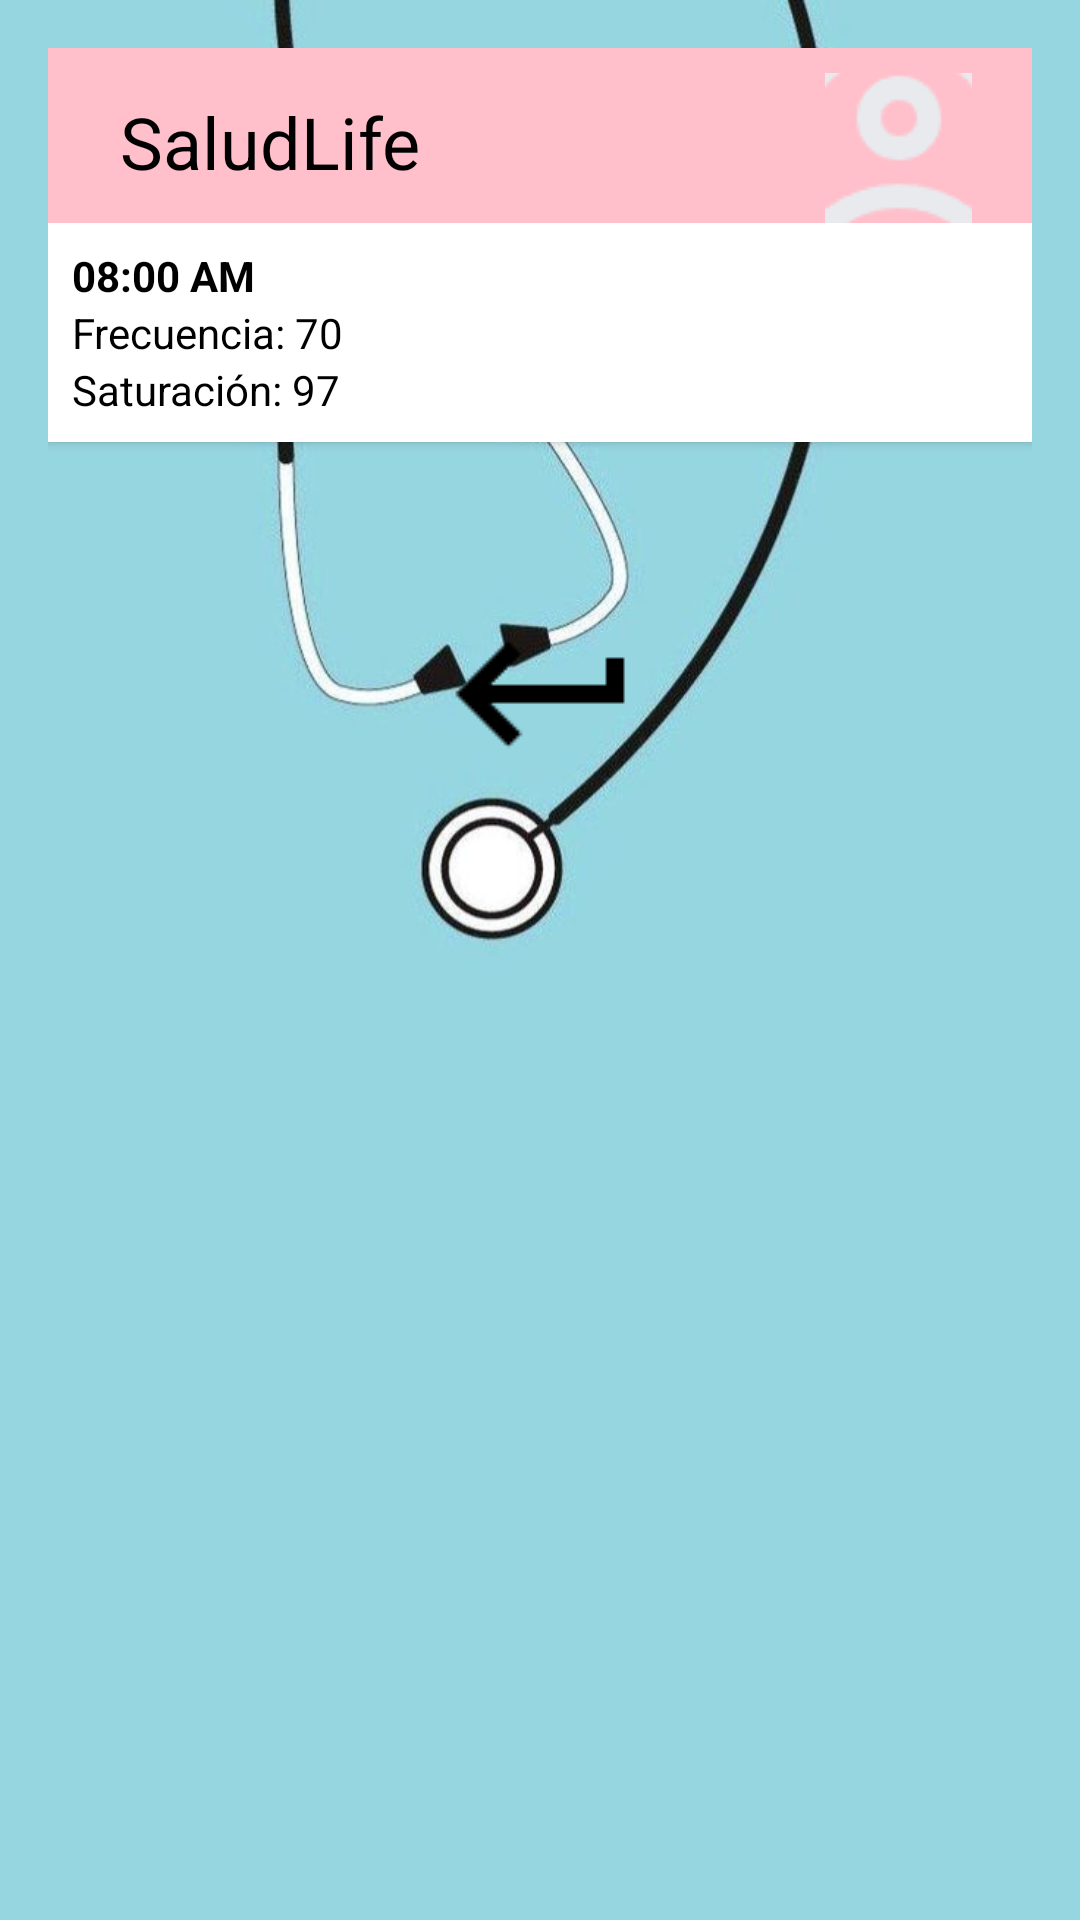

Produce the Android XML layout that renders to this screen, including the resource entries it uses.
<!-- AndroidManifest.xml: application theme Theme.Prueba2JavierNicolas -->
<!-- res/layout/terceravista.xml -->
<?xml version="1.0" encoding="utf-8"?>
<androidx.constraintlayout.widget.ConstraintLayout
    xmlns:android="http://schemas.android.com/apk/res/android"
    xmlns:app="http://schemas.android.com/apk/res-auto"
    xmlns:tools="http://schemas.android.com/tools"
    android:layout_width="match_parent"
    android:layout_height="match_parent"
    android:background="@drawable/medicina"
    android:padding="16dp">

    
    <LinearLayout
        android:id="@+id/linearLayout2"
        android:layout_width="match_parent"
        android:layout_height="wrap_content"
        android:background="@color/rosa_pastel"
        android:gravity="center_vertical"
        android:orientation="horizontal"
        android:padding="8dp"
        app:layout_constraintTop_toTopOf="parent"
        app:layout_constraintStart_toStartOf="parent">

        <TextView
            android:id="@+id/titleText"
            android:layout_width="wrap_content"
            android:layout_height="wrap_content"
            android:layout_marginStart="16dp"
            android:layout_marginTop="8dp"
            android:layout_marginBottom="10dp"
            android:text="@string/saludlife1"
            android:textColor="#000000"
            android:textSize="24sp"
            app:layout_constraintStart_toStartOf="parent"
            app:layout_constraintTop_toTopOf="parent" />
    </LinearLayout>

    
    <ImageButton
        android:id="@+id/tvLogo"
        android:layout_width="49dp"
        android:layout_height="50dp"
        android:layout_marginEnd="20dp"
        android:background="?attr/selectableItemBackgroundBorderless"
        android:contentDescription="@string/todo"
        android:src="@drawable/user"
        app:layout_constraintEnd_toEndOf="@id/linearLayout2"
        app:layout_constraintBottom_toBottomOf="@id/linearLayout2"
        app:layout_constraintTop_toTopOf="@id/linearLayout2" />

    
    <LinearLayout
        android:layout_width="0dp"
        android:layout_height="wrap_content"
        android:orientation="horizontal"
        android:weightSum="2"
        android:layout_marginTop="16dp"
        app:layout_constraintTop_toBottomOf="@id/tvLogo"
        app:layout_constraintStart_toStartOf="parent"
        app:layout_constraintEnd_toEndOf="parent">

        <TextView
            android:layout_width="0dp"
            android:layout_height="wrap_content"
            android:layout_weight="1"
            android:gravity="center"
            android:padding="8dp"
            android:text="@string/hoy_"
            android:textColor="@android:color/black"
            android:background="@color/rosa_pastel"/>

        <TextView
            android:layout_width="0dp"
            android:layout_height="wrap_content"
            android:layout_weight="1"
            android:gravity="center"
            android:padding="8dp"
            android:text="@string/ayer"
            android:textColor="@android:color/black"
            android:background="@color/azul_bebe"/>
    </LinearLayout>

    
    <ScrollView
        android:layout_width="0dp"
        android:layout_height="0dp"
        app:layout_constraintTop_toBottomOf="@id/tvLogo"
        app:layout_constraintBottom_toBottomOf="parent"
        app:layout_constraintStart_toStartOf="parent"
        app:layout_constraintEnd_toEndOf="parent">

        <LinearLayout
            android:layout_width="match_parent"
            android:layout_height="wrap_content"
            android:orientation="vertical">

            
            <LinearLayout
                android:layout_width="match_parent"
                android:layout_height="wrap_content"
                android:orientation="vertical"
                android:padding="8dp"
                android:background="@android:color/white"
                android:layout_marginBottom="8dp"
                android:elevation="2dp">

                <TextView
                    android:layout_width="match_parent"
                    android:layout_height="wrap_content"
                    android:text="@string/_08_00_am"
                    android:textColor="@android:color/black"
                    android:textStyle="bold"/>

                <TextView
                    android:layout_width="match_parent"
                    android:layout_height="wrap_content"
                    android:text="@string/frecuencia_70"
                    android:textColor="@android:color/black"/>

                <TextView
                    android:layout_width="match_parent"
                    android:layout_height="wrap_content"
                    android:text="@string/saturaci_n_97"
                    android:textColor="@android:color/black"/>
            </LinearLayout>


            
            <ImageButton
                android:id="@+id/botonVolver"
                android:layout_width="156dp"
                android:layout_height="152dp"
                android:layout_gravity="center"
                android:background="?attr/selectableItemBackgroundBorderless"
                android:contentDescription="@string/voler"
                android:src="@drawable/back"
                app:layout_constraintStart_toStartOf="parent"
                app:layout_constraintTop_toTopOf="parent" />

        </LinearLayout>
    </ScrollView>

</androidx.constraintlayout.widget.ConstraintLayout>
<!-- resources referenced by this layout -->
<resources>
  <color name="azul_bebe">#A3C1DA</color>
  <color name="rosa_pastel">#FFC0CB</color>
  <!-- drawable back: png bitmap (drawable, 657 bytes) -->
  <!-- drawable medicina: jpg bitmap (drawable, 23797 bytes) -->
  <!-- drawable user: png bitmap (drawable, 2304 bytes) -->
  <string name="_08_00_am">08:00 AM</string>
  <string name="ayer">Ayer-Viernes</string>
  <string name="frecuencia_70">Frecuencia: 70</string>
  <string name="hoy_">Hoy-Sábado</string>
  <string name="saludlife1">SaludLife</string>
  <string name="saturaci_n_97">Saturación: 97</string>
  <string name="todo">TODO</string>
  <string name="voler">voler</string>
  <style name="Theme.Prueba2JavierNicolas" parent="Base.Theme.Prueba2JavierNicolas" />
  <style name="Base.Theme.Prueba2JavierNicolas" parent="Theme.Material3.DayNight.NoActionBar">
          
          
      </style>
</resources>
